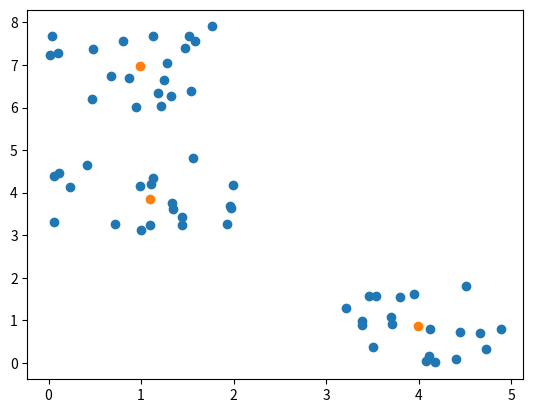

Recreate this plot in Python.
import numpy as np
import math
import matplotlib.pyplot as plt

def gen_kmean_test_data():
    centers = np.array([(0, 3),(3, 0), (0, 6)])
    pts = []
    for ctx in centers:
        pts.append(np.random.rand(20, 2) * 2 + ctx)
    return np.vstack(pts)

def test_kmeans():
    def dist(pt1, pt2):
        return np.linalg.norm(pt1 - pt2)

    pts = gen_kmean_test_data()
    n_clusters = 3
    cluster_centers = pts[:n_clusters]
    i_iter = 0
    while True:
        print(f'start iter {i_iter}')
        # 清理每个聚类中的点
        clusters = [ [] for _ in range(n_clusters)]
        # 给每个点分配一个最近的聚类中心
        for cur_pt in pts:
            clu_id = 0
            min_dist = math.inf
            for i, clu in enumerate(cluster_centers):
                cur_dist = dist(clu, cur_pt)
                if  cur_dist < min_dist:
                    clu_id = i
                    min_dist = cur_dist
            clusters[clu_id].append(cur_pt)
        # 每个聚类取一个中心点
        new_ctx = [] 
        for i, cluster_pts in enumerate(clusters):
            new_ctx.append(np.mean(cluster_pts, axis = 0))
        # 如果新旧聚类中心没有改变就停止迭代
        if np.all(np.allclose(np.asarray(new_ctx), cluster_centers, atol = 1e-6)):
            break
        else:
            cluster_centers = np.asarray(new_ctx)
        i_iter += 1
    print(f'cluster center:{cluster_centers}')
            
    plt.scatter(pts[:, 0], pts[:, 1])
    plt.scatter(cluster_centers[:, 0], cluster_centers[:, 1], marker = 'o')
    plt.show()


if __name__ == '__main__':
    test_kmeans()